5-way image classification set "training" from GitHub (arfianaja/deteksi_jenis_awan); label vocabulary: cumulunimbus, cumulus, nimbostratus, stratocumulus, stratus.

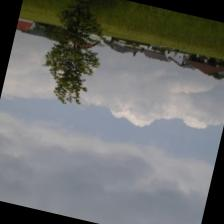
Label: cumulus

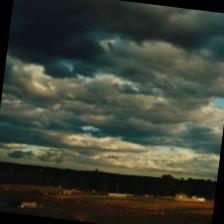
Label: stratus

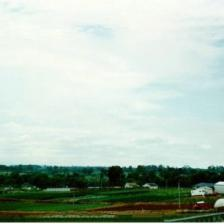
Label: stratocumulus

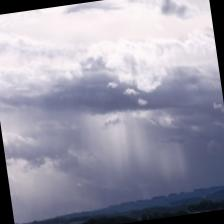
Label: nimbostratus

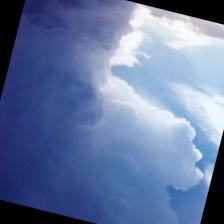
Label: cumulunimbus

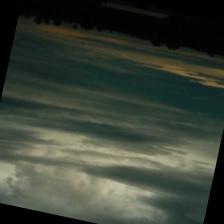
Label: stratocumulus
